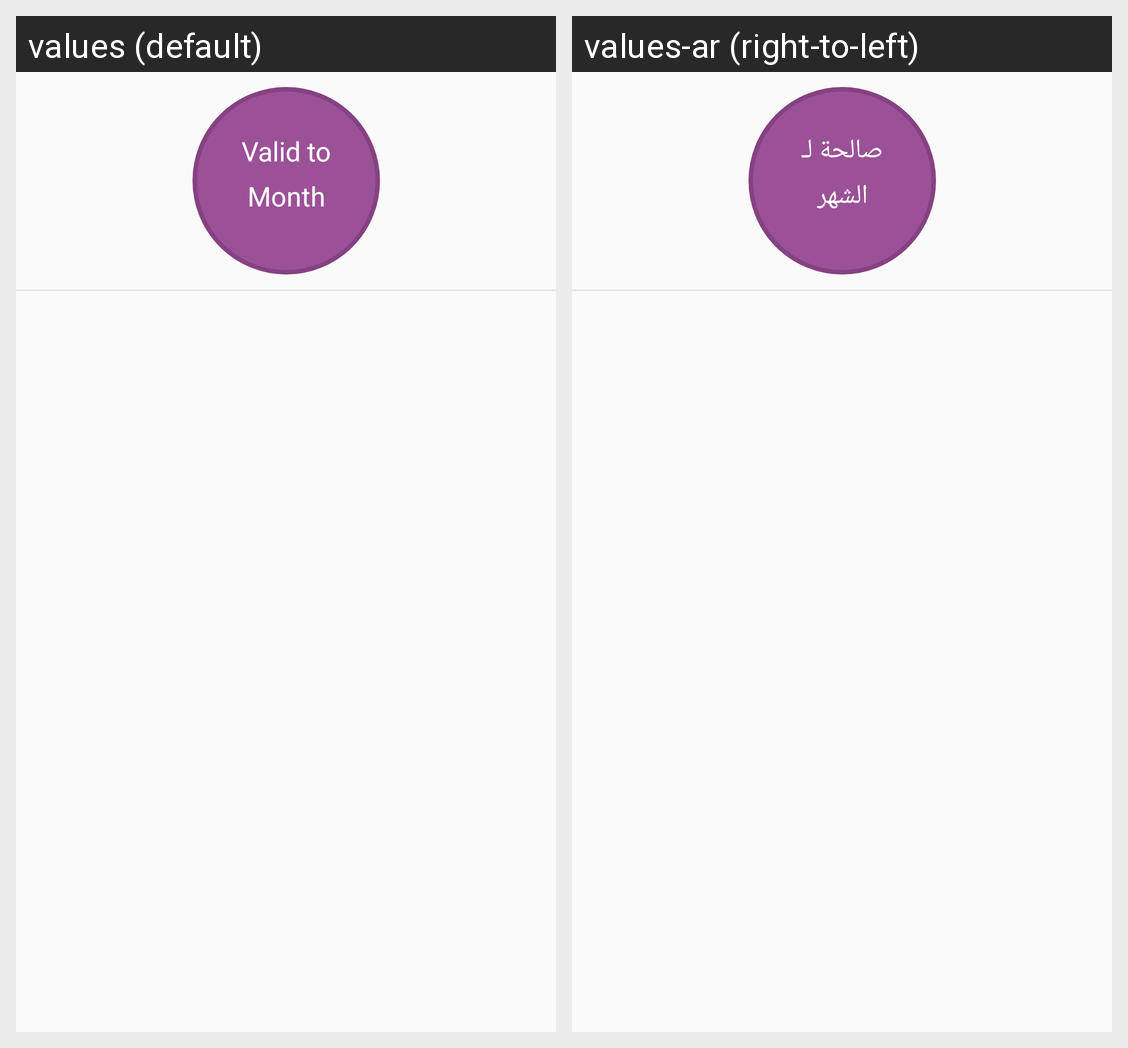

Translations of the strings shown on this Android screen, per locale in the grid:
Android screen res/layout/fragment_room_lock.xml rendered under 2 locales, left to right: values (default), values-ar (right-to-left). Device: Nexus 5 (rendered at 1080×1920; each locale shown at half size, 540×960, under a caption strip naming it); theme AppTheme.
Strings drawn on this screen, with the default value and each locale's value (text and hints the layout hard-codes, and strings that could not be matched under every locale, appear in the picture but are not listed):

valid_to
  values: Valid to
  values-ar: صالحة لـ

month
  values: Month
  values-ar: الشهر
